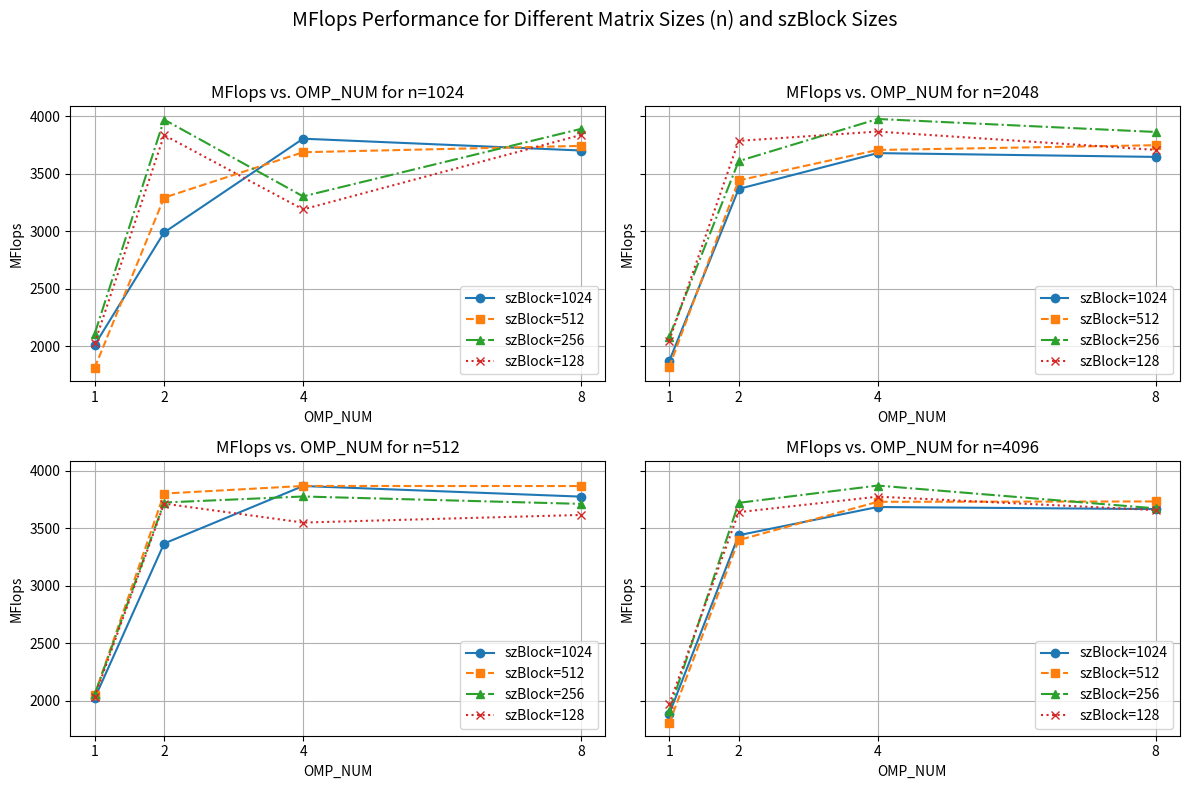

Generate this figure with matplotlib:
import matplotlib.pyplot as plt

# Corrected data from the table
sz_blocks = [1024, 512, 256, 128]
omp_nums = [1, 2, 4, 8]

mflops_n1024_sz1024 = [2009.26, 2989.19, 3805.23, 3702.36] # MFlops column
mflops_n1024_sz512 =  [1809.59, 3292.16, 3687.35, 3742.68]
mflops_n1024_sz256 =  [2105.94, 3971.44, 3303.29, 3890.75]
mflops_n1024_sz128 =  [2025.56, 3836.3,  3189.98, 3837.83]

mflops_n2048_sz1024 = [1868.78, 3368.09, 3679.67, 3646.61] # MFlops(n=2048) column
mflops_n2048_sz512 =  [1816.55, 3442.19, 3706.96, 3748.59]
mflops_n2048_sz256 =  [2080.55, 3610,    3976.73, 3863.7]
mflops_n2048_sz128 =  [2046.62, 3786.41, 3867.11, 3707.77]

mflops_n512_sz1024 =  [2018.31, 3366.47, 3866.95, 3774.61] # MFlops(n=512) column
mflops_n512_sz512 =   [2048.59, 3801.31, 3867.5,  3866.78]
mflops_n512_sz256 =   [2053.34, 3723.38, 3775.78, 3711.48]
mflops_n512_sz128 =   [2030.66, 3713.75, 3548.92, 3615.42]

mflops_n4096_sz1024 = [1882.1,  3438.61, 3684.3,  3666.21] # MFlops(n=4096) column
mflops_n4096_sz512 =  [1802.6,  3396.5,  3729.47, 3732.73]
mflops_n4096_sz256 =  [1908.38, 3720.51, 3870.94, 3672.22]
mflops_n4096_sz128 = [1966.6,  3639.35, 3774.33, 3657.45]


n_values = [1024, 2048, 512, 4096]
mflops_data = {
    1024: {
        1024: mflops_n1024_sz1024,
        512:  mflops_n1024_sz512,
        256:  mflops_n1024_sz256,
        128:  mflops_n1024_sz128,
    },
    2048: {
        1024: mflops_n2048_sz1024,
        512:  mflops_n2048_sz512,
        256:  mflops_n2048_sz256,
        128:  mflops_n2048_sz128,
    },
    512: {
        1024: mflops_n512_sz1024,
        512:  mflops_n512_sz512,
        256:  mflops_n512_sz256,
        128:  mflops_n512_sz128,
    },
    4096: {
        1024: mflops_n4096_sz1024,
        512:  mflops_n4096_sz512,
        256:  mflops_n4096_sz256,
        128:  mflops_n4096_sz128,
    }
}

sz_block_labels = {
    1024: 'szBlock=1024',
    512:  'szBlock=512',
    256:  'szBlock=256',
    128:  'szBlock=128',
}
markers = ['o', 's', '^', 'x']
linestyles = ['-', '--', '-.', ':']

fig, axes = plt.subplots(2, 2, figsize=(12, 8), sharey=True) # Create a 2x2 grid of subplots
axes = axes.flatten() # Flatten the 2D array of axes into a 1D array for easier iteration

for i, n in enumerate(n_values):
    ax = axes[i]
    for j, sz_block in enumerate(sz_blocks):
        ax.plot(omp_nums, mflops_data[n][sz_block], marker=markers[j], linestyle=linestyles[j], label=sz_block_labels[sz_block])

    ax.set_xlabel('OMP_NUM')
    ax.set_ylabel('MFlops')
    ax.set_title(f'MFlops vs. OMP_NUM for n={n}')
    ax.set_xticks(omp_nums)
    ax.grid(True)
    ax.legend()

fig.suptitle('MFlops Performance for Different Matrix Sizes (n) and szBlock Sizes', fontsize=14) # Overall title for the figure
fig.tight_layout(rect=[0, 0, 1, 0.95]) # Adjust layout to prevent title overlap, leave space for suptitle

plt.savefig("q1-7_plots_multi.jpg")
plt.show()